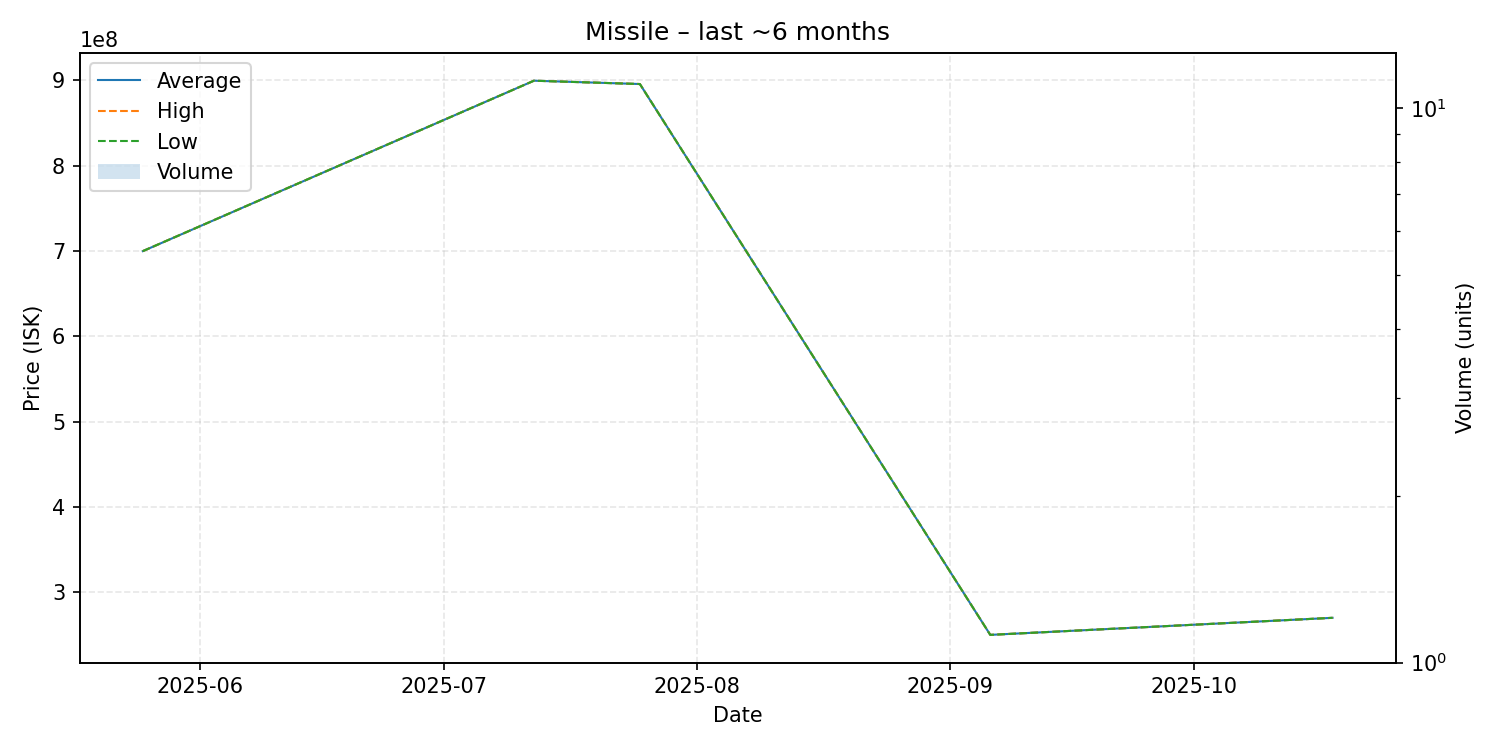

Source data for this figure (header and first rows):
date, average, highest, lowest, order_count, volume
2025-05-25, 699900000, 699900000, 699900000, 1, 1
2025-07-12, 899700000, 899700000, 899700000, 1, 1
2025-07-25, 895800000, 895800000, 895800000, 1, 1
2025-09-06, 250000000, 250000000, 250000000, 1, 1
2025-10-18, 270000000, 270000000, 270000000, 1, 1
